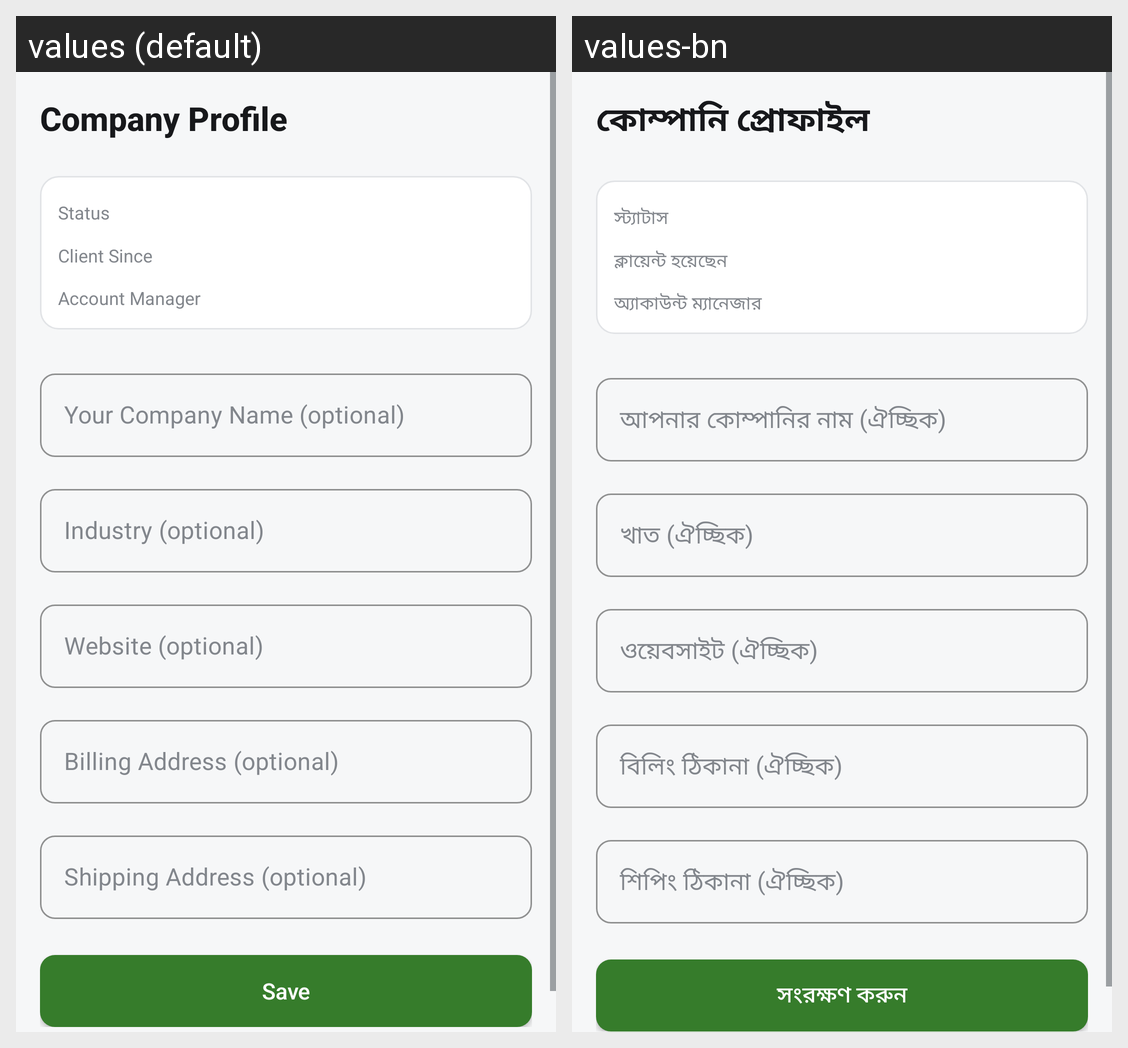

The same Android screen rendered under two of its app's locales, left to right. List the strings drawn on it with the default value and each locale's translation.
Android screen res/layout/activity_client_profile.xml rendered under 2 locales, left to right: values (default), values-bn. Device: Nexus 5 (rendered at 1080×1920; each locale shown at half size, 540×960, under a caption strip naming it); theme Theme.Zuhoo.
Strings drawn on this screen, with the default value and each locale's value (text and hints the layout hard-codes, and strings that could not be matched under every locale, appear in the picture but are not listed):

title_company_profile
  values: Company Profile
  values-bn: কোম্পানি প্রোফাইল

label_status
  values: Status
  values-bn: স্ট্যাটাস

label_onboarded_at
  values: Client Since
  values-bn: ক্লায়েন্ট হয়েছেন

label_account_manager
  values: Account Manager
  values-bn: অ্যাকাউন্ট ম্যানেজার

hint_client_company_name_optional
  values: Your Company Name (optional)
  values-bn: আপনার কোম্পানির নাম (ঐচ্ছিক)

hint_industry_optional
  values: Industry (optional)
  values-bn: খাত (ঐচ্ছিক)

hint_website_optional
  values: Website (optional)
  values-bn: ওয়েবসাইট (ঐচ্ছিক)

hint_billing_address_optional
  values: Billing Address (optional)
  values-bn: বিলিং ঠিকানা (ঐচ্ছিক)

hint_shipping_address_optional
  values: Shipping Address (optional)
  values-bn: শিপিং ঠিকানা (ঐচ্ছিক)

action_save
  values: Save
  values-bn: সংরক্ষণ করুন
